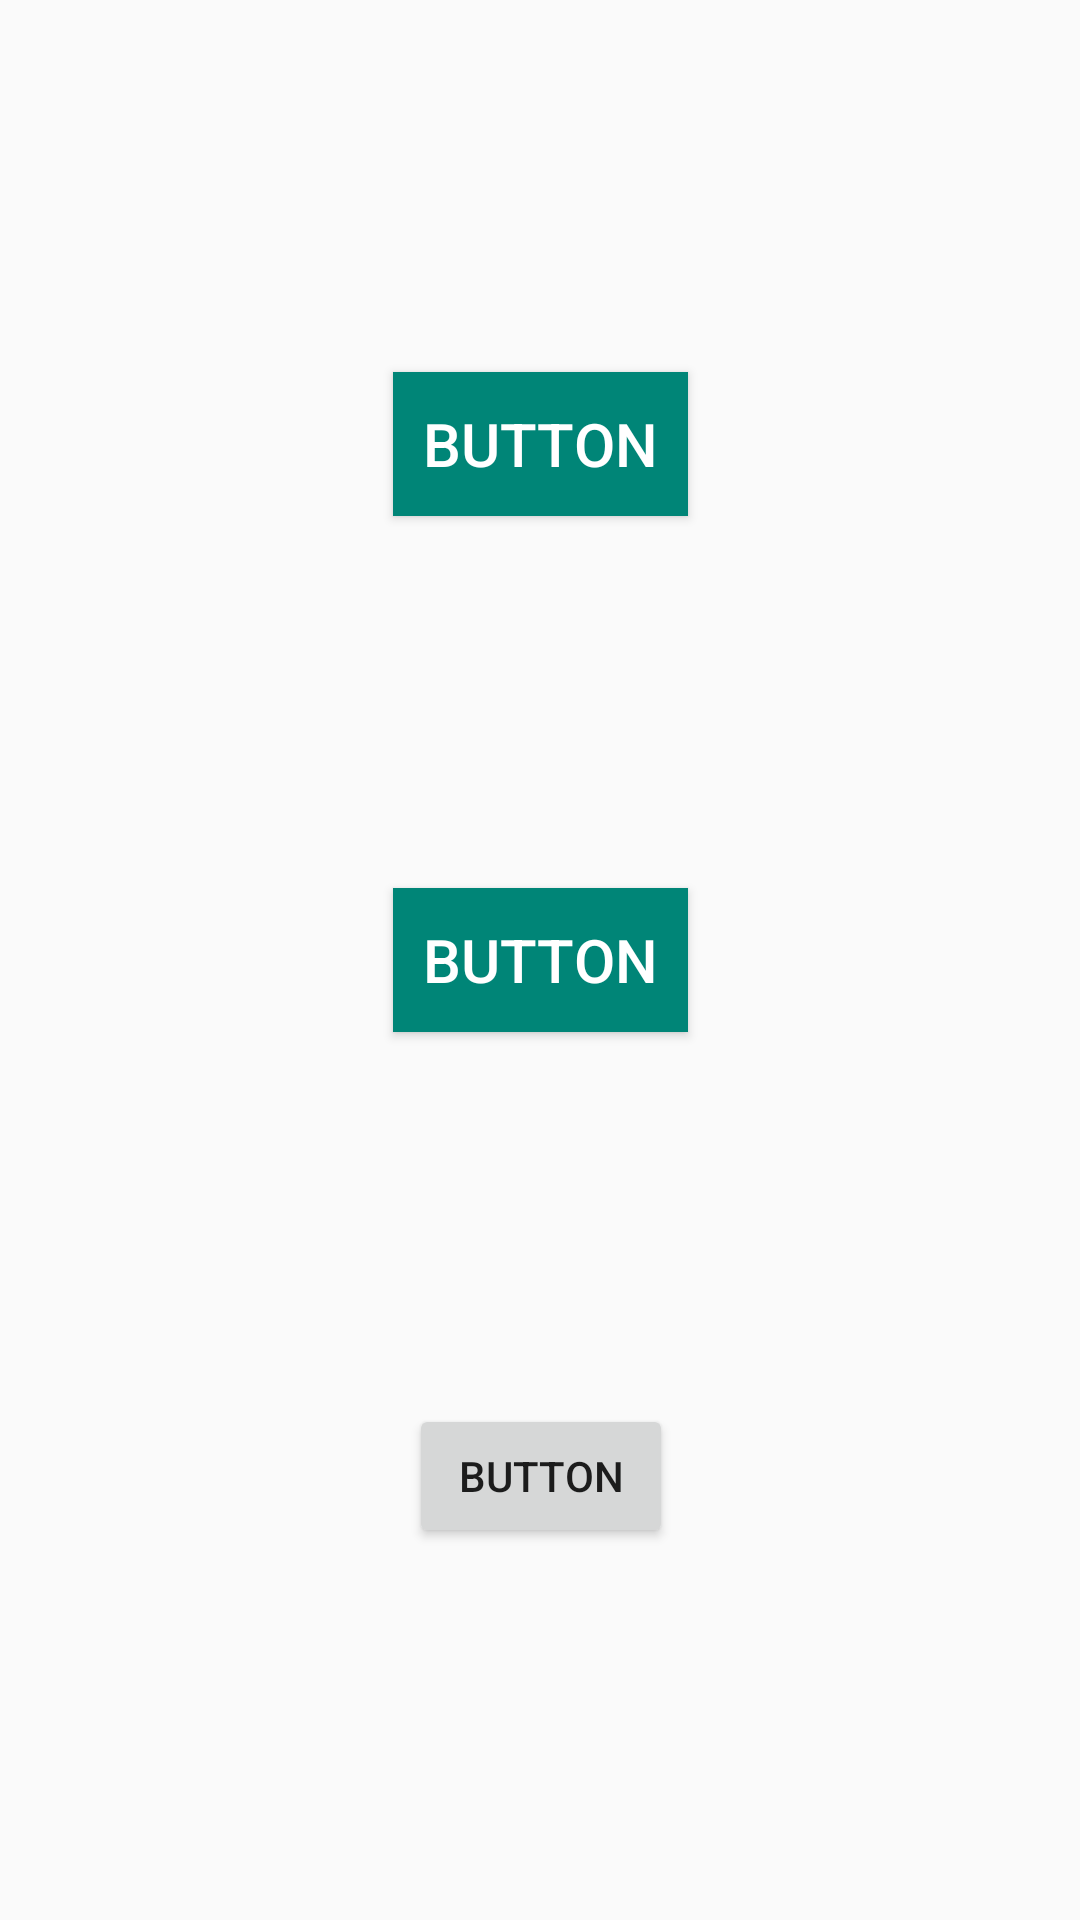

Layout XML and referenced resources for this Android screen:
<!-- AndroidManifest.xml: application theme AppTheme -->
<!-- res/layout/activity_stili.xml -->
<?xml version="1.0" encoding="utf-8"?>
<androidx.constraintlayout.widget.ConstraintLayout xmlns:android="http://schemas.android.com/apk/res/android"
    xmlns:app="http://schemas.android.com/apk/res-auto"
    xmlns:tools="http://schemas.android.com/tools"
    android:layout_width="match_parent"
    android:layout_height="match_parent"
    tools:context=".StiliButtonActivity">

    <Button
        android:id="@+id/button2"
        android:layout_width="wrap_content"
        android:layout_height="wrap_content"
        android:text="@string/button"
        app:layout_constraintBottom_toTopOf="@+id/button3"
        app:layout_constraintEnd_toEndOf="parent"
        app:layout_constraintHorizontal_bias="0.5"
        app:layout_constraintStart_toStartOf="parent"
        app:layout_constraintTop_toTopOf="parent"
        style="@style/mio_bottone" />

    <Button
        android:id="@+id/button3"
        android:layout_width="wrap_content"
        android:layout_height="wrap_content"
        android:text="@string/button"
        style="@style/mio_bottone"
        app:layout_constraintBottom_toTopOf="@+id/button4"
        app:layout_constraintEnd_toEndOf="@+id/button2"
        app:layout_constraintStart_toStartOf="@+id/button2"
        app:layout_constraintTop_toBottomOf="@+id/button2" />

    <Button
        android:id="@+id/button4"
        android:layout_width="wrap_content"
        android:layout_height="wrap_content"
        android:text="@string/button"
        app:layout_constraintBottom_toBottomOf="parent"
        app:layout_constraintEnd_toEndOf="@+id/button3"
        app:layout_constraintStart_toStartOf="@+id/button3"
        app:layout_constraintTop_toBottomOf="@+id/button3" />
</androidx.constraintlayout.widget.ConstraintLayout>
<!-- resources referenced by this layout -->
<resources>
  <string name="button">Button</string>
  <style name="mio_bottone" parent="TextAppearance.AppCompat.Widget.Button.Inverse">
          <item name="android:background">@color/colorPrimary</item>
          <item name="android:textColor">@android:color/white</item>
          <item name="android:textSize">20sp</item>
          <item name="android:padding">10dp</item>
      </style>
  <style name="AppTheme" parent="Theme.AppCompat.Light.DarkActionBar">
          
          <item name="colorPrimary">@color/colorPrimary</item>
          <item name="colorPrimaryDark">@color/colorPrimaryDark</item>
          <item name="colorAccent">@color/colorAccent</item>
          
          <item name="android:textViewStyle">@style/stile_text_view</item>
      </style>
  <color name="colorPrimary">#008577</color>
  <color name="colorPrimaryDark">#00574B</color>
  <color name="colorAccent">#D81B60</color>
  <style name="stile_text_view" parent="android:Widget.TextView">
          <item name="android:fontFamily">serif</item>
      </style>
</resources>
